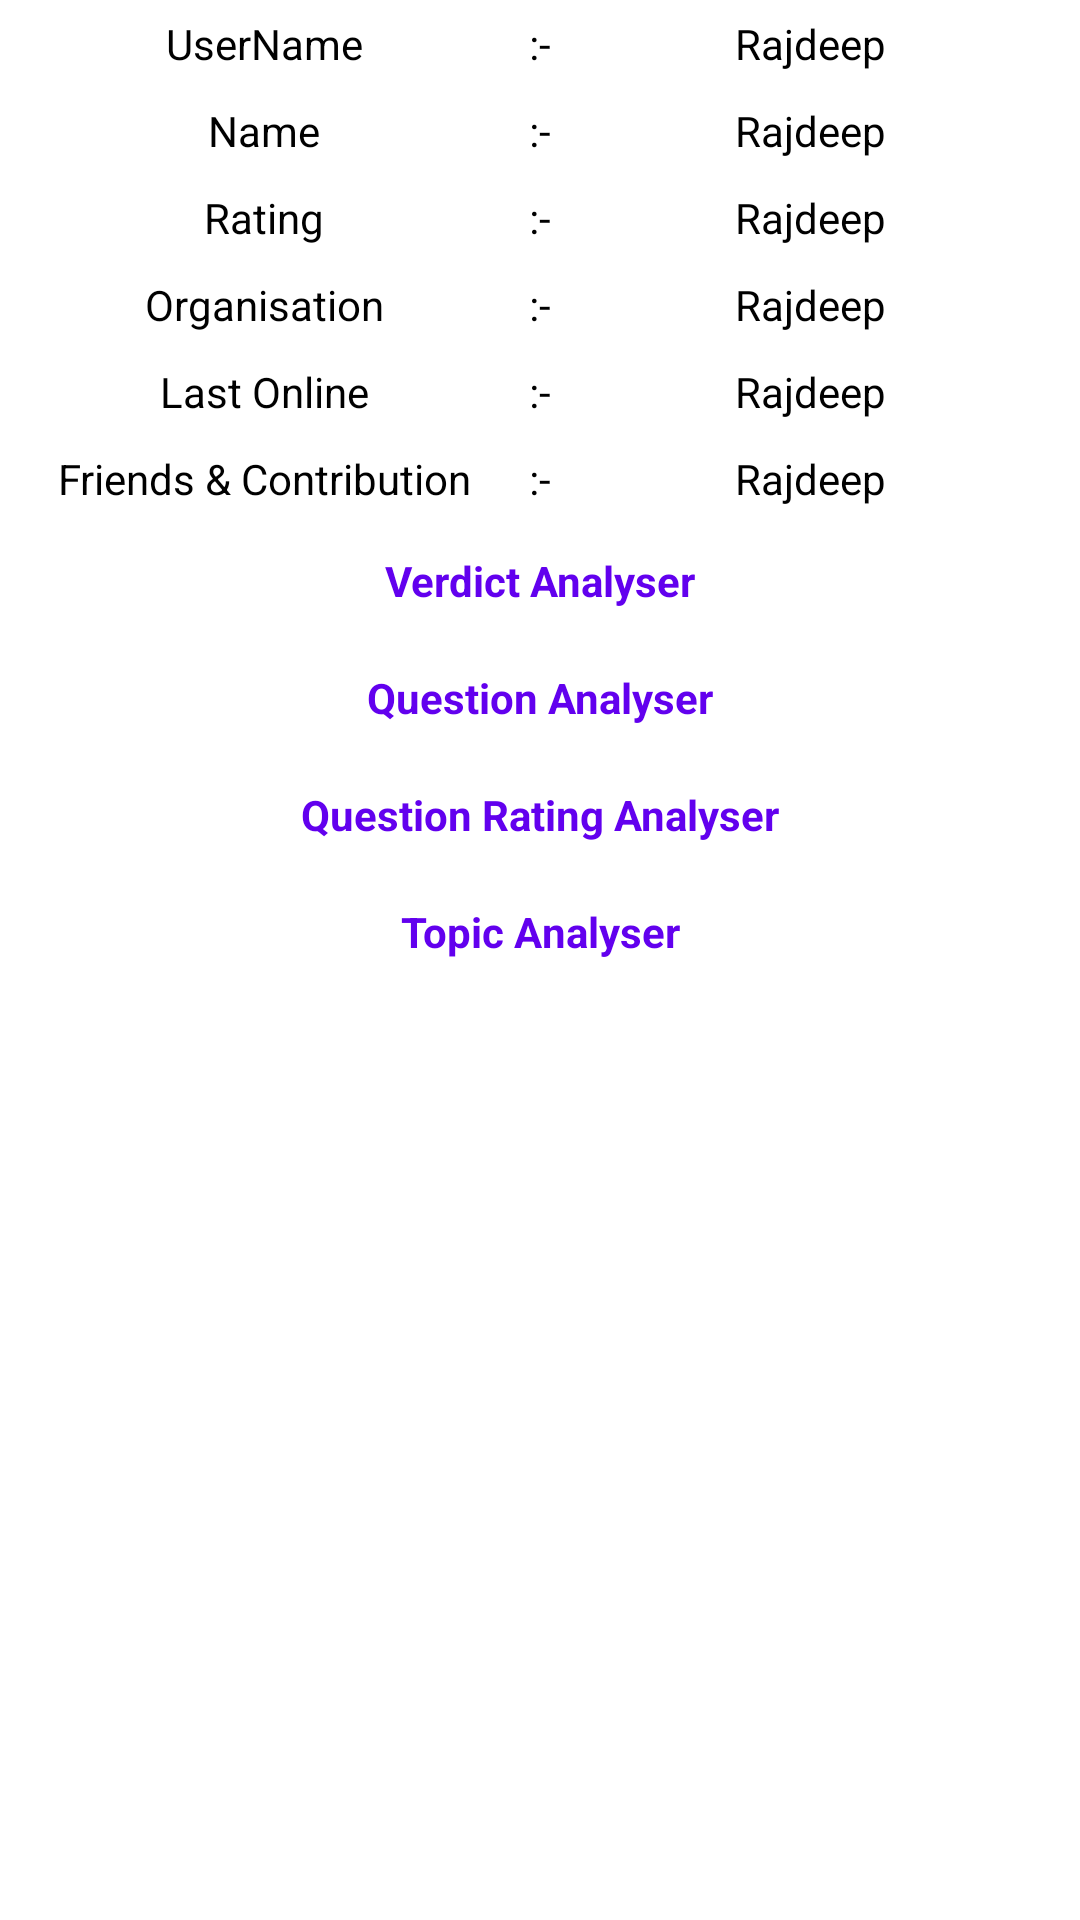

Android layout source for this screen:
<!-- AndroidManifest.xml: application theme Theme.CodeforcesAnalyser -->
<!-- res/layout/activity_profile.xml -->
<?xml version="1.0" encoding="utf-8"?>
<ScrollView
    xmlns:android="http://schemas.android.com/apk/res/android"
    android:layout_width="match_parent"
    android:layout_height="match_parent">
    <LinearLayout

        android:orientation="vertical"
        android:layout_width="match_parent"
        android:layout_height="wrap_content" >

        <LinearLayout
            android:layout_width="match_parent"
            android:layout_height="wrap_content"
            android:orientation="vertical">

            <LinearLayout
                android:id="@+id/handle_layout"
                android:layout_width="match_parent"
                android:layout_height="wrap_content"
                android:background="@drawable/rectangle_border"
                android:orientation="horizontal">

                <TextView
                    android:layout_width="0dp"
                    android:layout_height="wrap_content"
                    android:layout_margin="5dp"
                    android:layout_weight="1"
                    android:gravity="center_horizontal"
                    android:text="UserName"
                    android:textColor="@color/black"
                    android:textSize="14sp" />

                <TextView
                    android:layout_width="wrap_content"
                    android:layout_height="match_parent"
                    android:layout_marginTop="5dp"
                    android:layout_marginBottom="5dp"
                    android:text=":-"
                    android:textColor="@color/black"
                    android:textSize="14sp" />

                <TextView
                    android:id="@+id/handle"
                    android:layout_width="0dp"
                    android:layout_height="wrap_content"
                    android:layout_margin="5dp"
                    android:layout_weight="1"
                    android:gravity="center_horizontal"
                    android:text="Rajdeep "
                    android:textColor="@color/black"
                    android:textSize="14sp" />
            </LinearLayout>

            <LinearLayout
                android:id="@+id/name_layout"
                android:layout_width="match_parent"
                android:layout_height="wrap_content"
                android:background="@drawable/rectangle_border"
                android:orientation="horizontal">

                <TextView
                    android:layout_width="0dp"
                    android:layout_height="wrap_content"
                    android:layout_margin="5dp"
                    android:layout_weight="1"
                    android:gravity="center_horizontal"
                    android:text="Name"
                    android:textColor="@color/black"
                    android:textSize="14sp" />

                <TextView
                    android:layout_width="wrap_content"
                    android:layout_height="match_parent"
                    android:layout_marginTop="5dp"
                    android:layout_marginBottom="5dp"
                    android:text=":-"
                    android:textColor="@color/black"
                    android:textSize="14sp" />

                <TextView
                    android:id="@+id/name"
                    android:layout_width="0dp"
                    android:layout_height="wrap_content"
                    android:layout_margin="5dp"
                    android:layout_weight="1"
                    android:gravity="center_horizontal"
                    android:text="Rajdeep "
                    android:textColor="@color/black"
                    android:textSize="14sp" />
            </LinearLayout>

            <LinearLayout
                android:layout_width="match_parent"
                android:layout_height="wrap_content"
                android:background="@drawable/rectangle_border"
                android:orientation="horizontal">

                <TextView
                    android:layout_width="0dp"
                    android:layout_height="wrap_content"
                    android:layout_margin="5dp"
                    android:layout_weight="1"
                    android:gravity="center_horizontal"
                    android:text="Rating"
                    android:textColor="@color/black"
                    android:textSize="14sp" />

                <TextView
                    android:layout_width="wrap_content"
                    android:layout_height="match_parent"
                    android:layout_marginTop="5dp"
                    android:layout_marginBottom="5dp"
                    android:text=":-"
                    android:textColor="@color/black"
                    android:textSize="14sp" />

                <TextView
                    android:id="@+id/rating"
                    android:layout_width="0dp"
                    android:layout_height="wrap_content"
                    android:layout_margin="5dp"
                    android:layout_weight="1"
                    android:gravity="center_horizontal"
                    android:text="Rajdeep "
                    android:textColor="@color/black"
                    android:textSize="14sp" />
            </LinearLayout>

            <LinearLayout
                android:id="@+id/organisation_layout"
                android:layout_width="match_parent"
                android:layout_height="wrap_content"
                android:background="@drawable/rectangle_border"
                android:orientation="horizontal">

                <TextView
                    android:layout_width="0dp"
                    android:layout_height="wrap_content"
                    android:layout_margin="5dp"
                    android:layout_weight="1"
                    android:gravity="center_horizontal"
                    android:text="Organisation"
                    android:textColor="@color/black"
                    android:textSize="14sp" />

                <TextView
                    android:layout_width="wrap_content"
                    android:layout_height="match_parent"
                    android:layout_marginTop="5dp"
                    android:layout_marginBottom="5dp"
                    android:text=":-"
                    android:textColor="@color/black"
                    android:textSize="14sp" />

                <TextView
                    android:id="@+id/organisation"
                    android:layout_width="0dp"
                    android:layout_height="wrap_content"
                    android:layout_margin="5dp"
                    android:layout_weight="1"
                    android:gravity="center_horizontal"
                    android:text="Rajdeep "
                    android:textColor="@color/black"
                    android:textSize="14sp" />
            </LinearLayout>

            <LinearLayout
                android:layout_width="match_parent"
                android:layout_height="wrap_content"
                android:background="@drawable/rectangle_border"
                android:orientation="horizontal">

                <TextView
                    android:layout_width="0dp"
                    android:layout_height="wrap_content"
                    android:layout_margin="5dp"
                    android:layout_weight="1"
                    android:gravity="center_horizontal"
                    android:text="Last Online"
                    android:textColor="@color/black"
                    android:textSize="14sp" />

                <TextView
                    android:layout_width="wrap_content"
                    android:layout_height="match_parent"
                    android:layout_marginTop="5dp"
                    android:layout_marginBottom="5dp"
                    android:text=":-"
                    android:textColor="@color/black"
                    android:textSize="14sp" />

                <TextView
                    android:id="@+id/last_online"
                    android:layout_width="0dp"
                    android:layout_height="wrap_content"
                    android:layout_margin="5dp"
                    android:layout_weight="1"
                    android:gravity="center_horizontal"
                    android:text="Rajdeep "
                    android:textColor="@color/black"
                    android:textSize="14sp" />
            </LinearLayout>

            <LinearLayout
                android:id="@+id/friends_and_contribution_Layout"
                android:layout_width="match_parent"
                android:layout_height="wrap_content"
                android:background="@drawable/rectangle_border"
                android:orientation="horizontal">

                <TextView
                    android:layout_width="0dp"
                    android:layout_height="wrap_content"
                    android:layout_margin="5dp"
                    android:layout_weight="1"
                    android:gravity="center_horizontal"
                    android:text="Friends &amp; Contribution"
                    android:textColor="@color/black"
                    android:textSize="14sp" />

                <TextView
                    android:layout_width="wrap_content"
                    android:layout_height="match_parent"
                    android:layout_marginTop="5dp"
                    android:layout_marginBottom="5dp"
                    android:text=":-"
                    android:textColor="@color/black"
                    android:textSize="14sp" />

                <TextView
                    android:id="@+id/friends_and_contribution"
                    android:layout_width="0dp"
                    android:layout_height="wrap_content"
                    android:layout_margin="5dp"
                    android:layout_weight="1"
                    android:gravity="center_horizontal"
                    android:text="Rajdeep "
                    android:textColor="@color/black"
                    android:textSize="14sp" />
            </LinearLayout>
        </LinearLayout>
        <TextView
            android:layout_width="match_parent"
            android:layout_height="wrap_content"
            android:id="@+id/verdict_analyser"
            android:text="Verdict Analyser"
            android:gravity="center_horizontal"
            android:textStyle="bold"
            android:textSize="14sp"
            android:layout_margin="10dp"
            android:textColor="@color/purple_500"/>
        <TextView
            android:layout_width="match_parent"
            android:layout_height="wrap_content"
            android:id="@+id/ques_level_analyser"
            android:text="Question Analyser"
            android:gravity="center_horizontal"
            android:textStyle="bold"
            android:textSize="14sp"
            android:layout_margin="10dp"
            android:textColor="@color/purple_500"/>
        <TextView
            android:layout_width="match_parent"
            android:layout_height="wrap_content"
            android:id="@+id/ques_rating_analyser"
            android:text="Question Rating Analyser"
            android:gravity="center_horizontal"
            android:textStyle="bold"
            android:textSize="14sp"
            android:layout_margin="10dp"
            android:textColor="@color/purple_500"/>
        <TextView
            android:layout_width="match_parent"
            android:layout_height="wrap_content"
            android:id="@+id/topics_analyser"
            android:text="Topic Analyser"
            android:gravity="center_horizontal"
            android:textStyle="bold"
            android:textSize="14sp"
            android:layout_margin="10dp"
            android:textColor="@color/purple_500"/>



    </LinearLayout>
</ScrollView>
<!-- resources referenced by this layout -->
<resources>
  <style name="Theme.CodeforcesAnalyser" parent="Theme.MaterialComponents.DayNight.DarkActionBar">
          
          <item name="colorPrimary">@color/purple_500</item>
          <item name="colorPrimaryVariant">@color/purple_700</item>
          <item name="colorOnPrimary">@color/white</item>
          
          <item name="colorSecondary">@color/teal_200</item>
          <item name="colorSecondaryVariant">@color/teal_700</item>
          <item name="colorOnSecondary">@color/black</item>
          
          <item name="android:statusBarColor" tools:targetApi="l">?attr/colorPrimaryVariant</item>
          
      </style>
  <!-- not gathered from this repository: default colours our renderer supplied (Android Studio template values) -->
  <color name="purple_500">#FF6200EE</color>
  <color name="purple_700">#FF3700B3</color>
  <color name="teal_200">#FF03DAC5</color>
  <color name="teal_700">#FF018786</color>
  <color name="black">#FF000000</color>
  <color name="white">#FFFFFFFF</color>
</resources>
